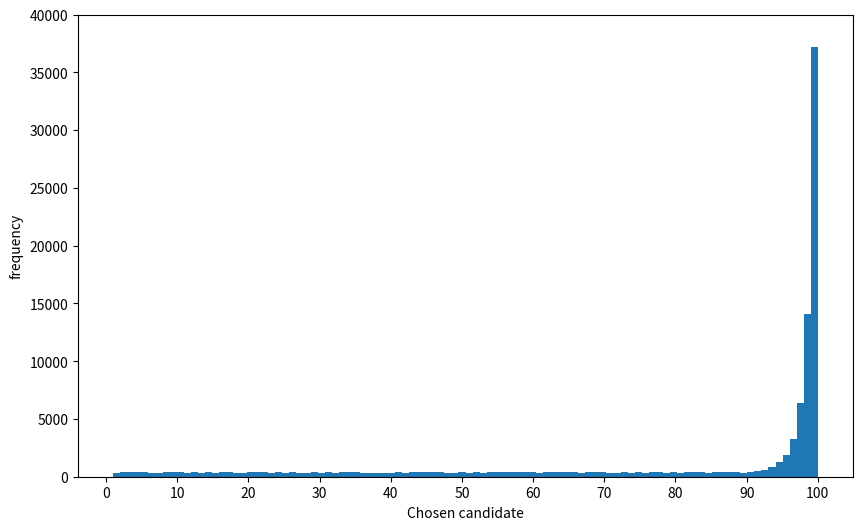

This chart was generated by the following Python code:
%matplotlib qt
import  math
import  numpy as np
from  numpy import random
import  matplotlib.pyplot as plt
import  matplotlib.lines as mlines

import  numpy as np
def  choose_candidate(CANDIDATES_NUM = 100):
    candidates = np.arange(1, CANDIDATES_NUM+1) #模拟每个人的水平
    np.random.shuffle(candidates) #将候选人随机排列
    view_only = int(round(CANDIDATES_NUM / np.e))  #根据分析前n/e个候选人只看不选
    best_from_view_only = np.max(candidates[: view_only]) #记录前n/e个候选人中水平最高的
    select_candidates = candidates[view_only:]
    chosen_candidate = select_candidates[0]
    for i in range(len(select_candidates)):
        if select_candidates[i] > best_from_view_only:
            chosen_candidate = select_candidates[i]  #当有找到比观察候选人中水平最高的出现时，立马选择    
    return chosen_candidate

'''
在假设有100个候选人前提下模拟100，000次，并使用图表显示模拟效果
'''
simulation = np.array([choose_candidate() for i in range(100000)])




plt.figure(figsize = (10, 6))
plt.hist(simulation, bins = 100)
plt.xticks(np.arange(0, 101, 10))
plt.ylim(0,40000)
plt.xlabel('Chosen candidate')
plt.ylabel('frequency')
plt.show()